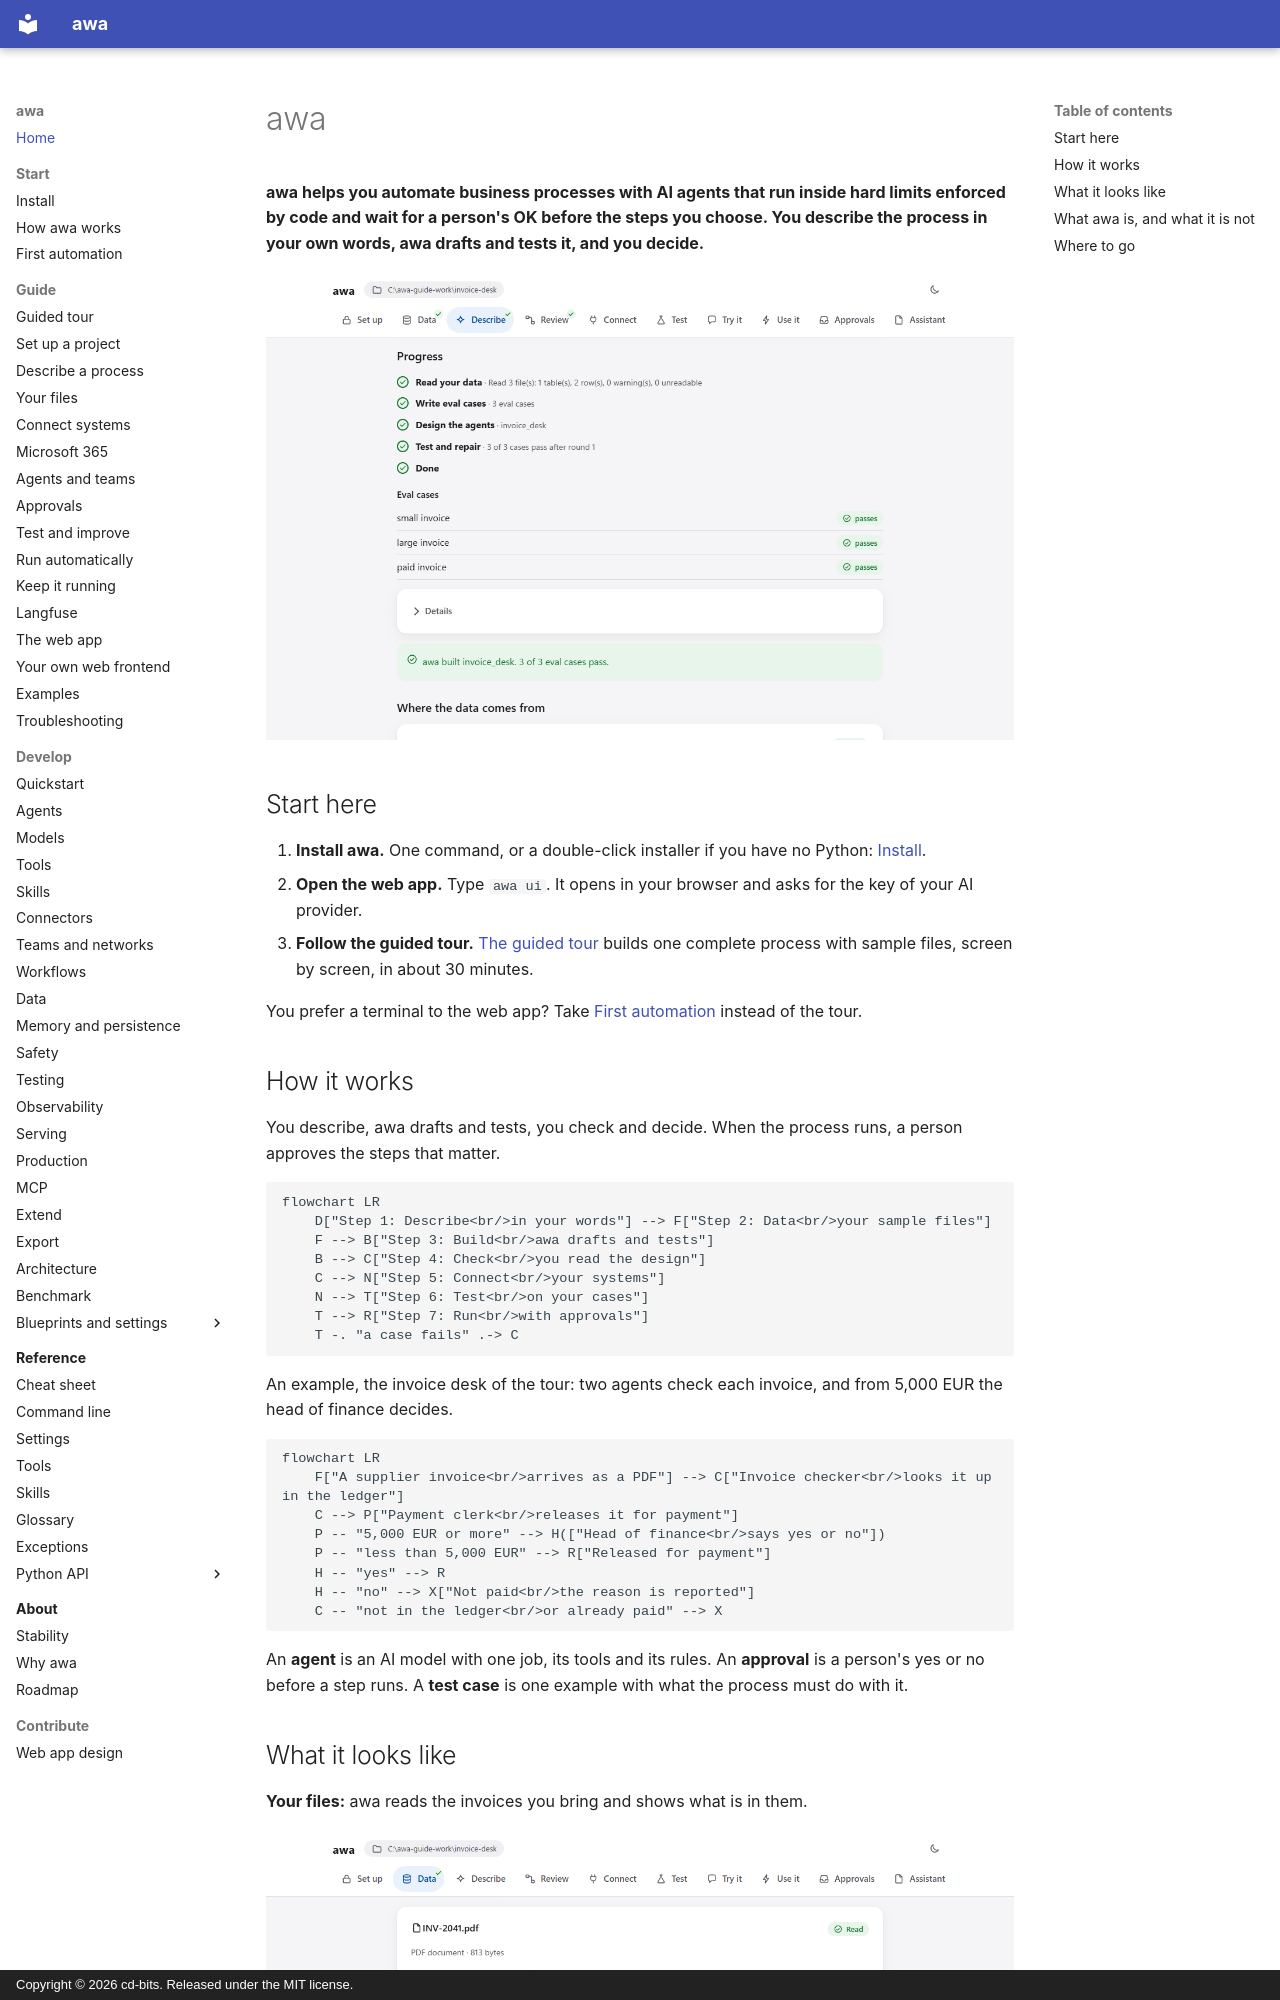

repository: awa-projekt/multiagent_orchestration · page: index.html · generator: mkdocs · copyright: Copyright © 2026 cd-bits. Released under the MIT license.

# awa

**awa helps you automate business processes with AI agents that run inside hard limits enforced by code and wait
for a person's OK before the steps you choose. You describe the process in your own words, awa drafts and tests it,
and you decide.**

![The Describe page of the awa web app after a build: the five steps ticked, the three eval cases that pass, and the result: awa built invoice_desk, 3 of 3 eval cases pass](assets/screenshots/ui-describe.png)

## Start here

1. **Install awa.** One command, or a double-click installer if you have no Python: [Install](start/install.md).
2. **Open the web app.** Type `awa ui`. It opens in your browser and asks for the key of your AI provider.
3. **Follow the guided tour.** [The guided tour](guide/tour.md) builds one complete process with sample files,
   screen by screen, in about 30 minutes.

You prefer a terminal to the web app? Take [First automation](start/first-automation.md) instead of the tour.
